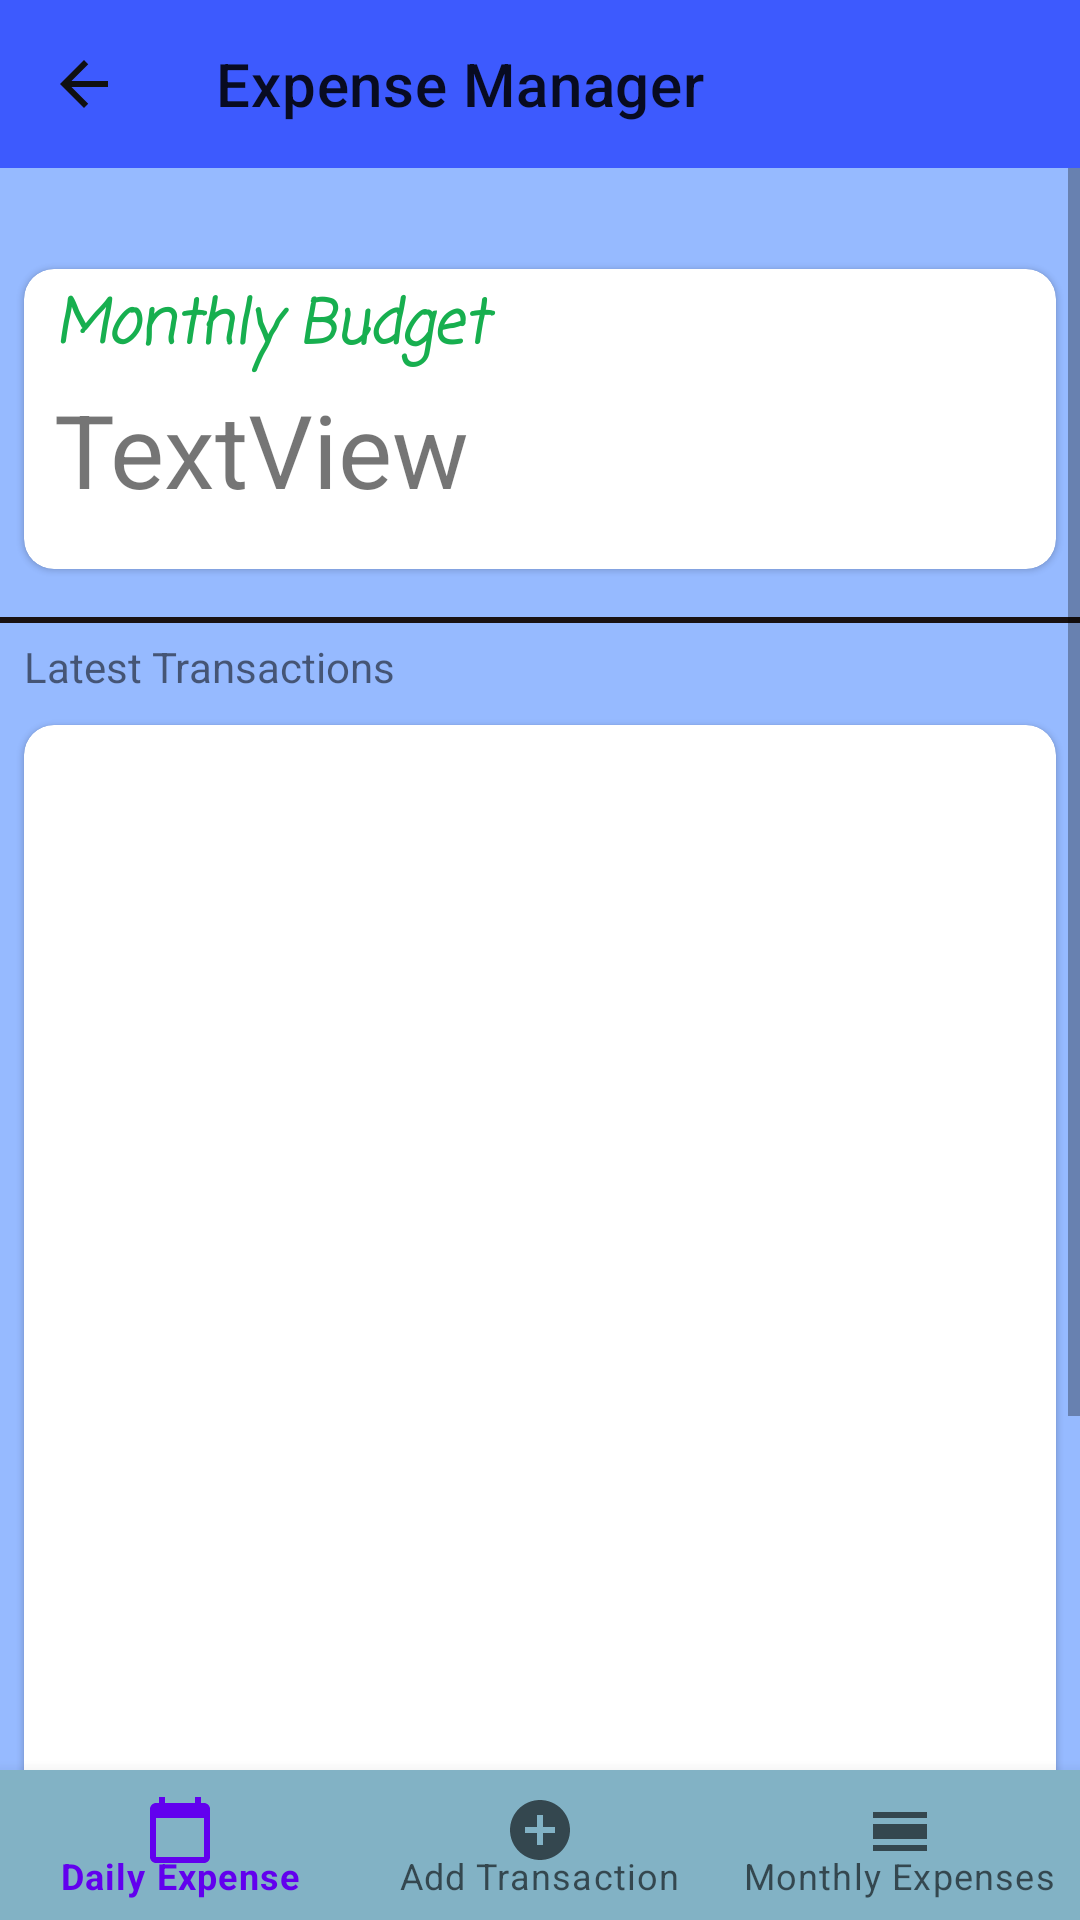

Layout XML and referenced resources for this Android screen:
<!-- AndroidManifest.xml: application theme Theme.Money_Tracker -->
<!-- res/layout/fragment_montly_detail.xml -->
<?xml version="1.0" encoding="utf-8"?>
<androidx.constraintlayout.widget.ConstraintLayout xmlns:android="http://schemas.android.com/apk/res/android"
    xmlns:app="http://schemas.android.com/apk/res-auto"
    xmlns:tools="http://schemas.android.com/tools"
    android:layout_width="match_parent"
    android:layout_height="match_parent"
    tools:context=".ui.HomeFragment">

    <com.google.android.material.appbar.AppBarLayout
        android:id="@+id/appBarLayout"
        android:layout_width="match_parent"
        android:layout_height="wrap_content"
        android:background="#3D5AFE"
        app:layout_constraintEnd_toEndOf="parent"
        app:layout_constraintTop_toTopOf="parent">

        <com.google.android.material.appbar.MaterialToolbar
            android:id="@+id/monthToolbar"
            style="@style/ThemeOverlay.MaterialComponents.Toolbar.Primary"
            android:layout_width="match_parent"
            android:layout_height="?attr/actionBarSize"
            android:backgroundTint="@color/lightBtn"

            app:title="Expense Manager"
            app:navigationIcon="@drawable/ic_back">

        </com.google.android.material.appbar.MaterialToolbar>


    </com.google.android.material.appbar.AppBarLayout>

    <com.google.android.material.bottomnavigation.BottomNavigationView
        android:id="@+id/bottomNavigationView2"
        android:layout_width="0dp"
        android:layout_height="50dp"
        android:background="#82B2C5"
        app:layout_constraintBottom_toBottomOf="parent"
        app:layout_constraintEnd_toEndOf="parent"
        app:layout_constraintStart_toStartOf="parent"
        app:menu="@menu/bottom_navigation">

    </com.google.android.material.bottomnavigation.BottomNavigationView>

    <ScrollView
        android:layout_width="0dp"
        android:layout_height="0dp"
        android:background="@color/black"
        android:backgroundTint="@color/back"
        android:fillViewport="true"
        app:layout_constraintBottom_toTopOf="@+id/bottomNavigationView2"
        app:layout_constraintEnd_toEndOf="parent"
        app:layout_constraintHorizontal_bias="0.0"
        app:layout_constraintStart_toStartOf="parent"
        app:layout_constraintTop_toBottomOf="@+id/appBarLayout"
        app:layout_constraintVertical_bias="1.0">

        <androidx.constraintlayout.widget.ConstraintLayout
            android:layout_width="match_parent"
            android:layout_height="wrap_content"
            android:backgroundTint="@color/back">

            <com.google.android.material.card.MaterialCardView
                android:id="@+id/piecard2"
                android:layout_width="0dp"
                android:layout_height="100dp"
                android:layout_margin="8dp"
                android:elevation="10dp"
                app:cardCornerRadius="10dp"
                app:layout_constraintEnd_toEndOf="parent"
                app:layout_constraintStart_toStartOf="parent"
                app:layout_constraintTop_toBottomOf="@+id/hiTvHome">

                <androidx.constraintlayout.widget.ConstraintLayout
                    android:layout_width="match_parent"
                    android:layout_height="match_parent" >

                    <TextView
                        android:id="@+id/monthBudget"
                        android:layout_width="0dp"
                        android:layout_height="wrap_content"
                        android:layout_marginTop="4dp"
                        android:fontFamily="casual"
                        android:paddingLeft="10dp"
                        android:text="Monthly Budget"
                        android:textColor="#17AF4F"
                        android:textSize="20sp"
                        android:textStyle="bold|italic"
                        app:layout_constraintEnd_toEndOf="parent"
                        app:layout_constraintHorizontal_bias="0.0"
                        app:layout_constraintStart_toStartOf="parent"
                        app:layout_constraintTop_toTopOf="parent" />

                    <TextView
                        android:id="@+id/monthAmount"
                        android:layout_width="0dp"
                        android:layout_height="wrap_content"
                        android:paddingLeft="10dp"
                        android:text="TextView"
                        android:textSize="34sp"
                        app:layout_constraintBottom_toBottomOf="parent"
                        app:layout_constraintEnd_toEndOf="@+id/monthBudget"
                        app:layout_constraintHorizontal_bias="0.0"
                        app:layout_constraintStart_toStartOf="@+id/monthBudget"
                        app:layout_constraintTop_toBottomOf="@+id/monthBudget"
                        app:layout_constraintVertical_bias="0.13" />
                </androidx.constraintlayout.widget.ConstraintLayout>

            </com.google.android.material.card.MaterialCardView>

            <TextView
                android:id="@+id/hiTvHome"
                android:layout_width="wrap_content"
                android:layout_height="wrap_content"
                android:layout_marginStart="8dp"
                android:layout_marginTop="4dp"
                android:textAllCaps="true"
                android:textColor="#191919"
                android:textSize="16sp"
                android:textStyle="bold"
                app:layout_constraintStart_toStartOf="parent"
                app:layout_constraintTop_toTopOf="parent" />

            <com.google.android.material.card.MaterialCardView
                android:id="@+id/rvCard"
                android:layout_width="0dp"
                android:layout_height="500dp"
                android:layout_marginTop="10dp"
                android:elevation="10dp"
                app:cardCornerRadius="10dp"
                app:layout_constraintBottom_toBottomOf="parent"
                app:layout_constraintEnd_toEndOf="@+id/piecard2"
                app:layout_constraintStart_toStartOf="@+id/piecard2"
                app:layout_constraintTop_toBottomOf="@+id/upcomingTv">

                <androidx.recyclerview.widget.RecyclerView
                    android:id="@+id/myMonthsTransactionList"
                    android:layout_width="match_parent"
                    android:layout_height="match_parent"
                    tools:listitem="@android:layout/activity_list_item" />

            </com.google.android.material.card.MaterialCardView>

            <View
                android:id="@+id/divider"
                android:layout_width="0dp"
                android:layout_height="2dp"
                android:layout_marginTop="16dp"
                android:background="#1C1B1B"
                android:backgroundTint="#191212"
                app:layout_constraintEnd_toEndOf="parent"
                app:layout_constraintHorizontal_bias="0.496"
                app:layout_constraintStart_toStartOf="parent"
                app:layout_constraintTop_toBottomOf="@+id/piecard2" />

            <TextView
                android:id="@+id/upcomingTv"
                android:layout_width="wrap_content"
                android:layout_height="wrap_content"
                android:layout_marginTop="5dp"
                android:text="@string/latest_transaction"
                app:layout_constraintStart_toStartOf="@+id/hiTvHome"
                app:layout_constraintTop_toBottomOf="@+id/divider" />


        </androidx.constraintlayout.widget.ConstraintLayout>

    </ScrollView>
</androidx.constraintlayout.widget.ConstraintLayout>
<!-- resources referenced by this layout -->
<resources>
  <color name="back">#96BAFF</color>
  <color name="black">#FF000000</color>
  <color name="lightBtn">#3DB2FF</color>
  <!-- drawable ic_back (drawable) -->
  <vector android:autoMirrored="true" android:height="24dp"
      android:tint="#101011" android:viewportHeight="24"
      android:viewportWidth="24" android:width="24dp" xmlns:android="http://schemas.android.com/apk/res/android">
      <path android:fillColor="@android:color/white" android:pathData="M20,11H7.83l5.59,-5.59L12,4l-8,8 8,8 1.41,-1.41L7.83,13H20v-2z"/>
  </vector>
  <string name="latest_transaction">Latest Transactions</string>
  <style name="Theme.Money_Tracker" parent="Theme.MaterialComponents.DayNight.NoActionBar">
          
          <item name="colorPrimary">@color/purple_500</item>
          <item name="colorPrimaryVariant">@color/purple_700</item>
          <item name="colorOnPrimary">@color/white</item>
          
          <item name="colorSecondary">@color/teal_200</item>
          <item name="colorSecondaryVariant">@color/teal_700</item>
          <item name="colorOnSecondary">@color/black</item>
          
          <item name="android:statusBarColor" tools:targetApi="l">?attr/colorPrimaryVariant</item>
          
      </style>
  <color name="purple_500">#FF6200EE</color>
  <color name="purple_700">#FF3700B3</color>
  <color name="white">#FFFFFFFF</color>
  <color name="teal_200">#FF03DAC5</color>
  <color name="teal_700">#FF018786</color>
</resources>
